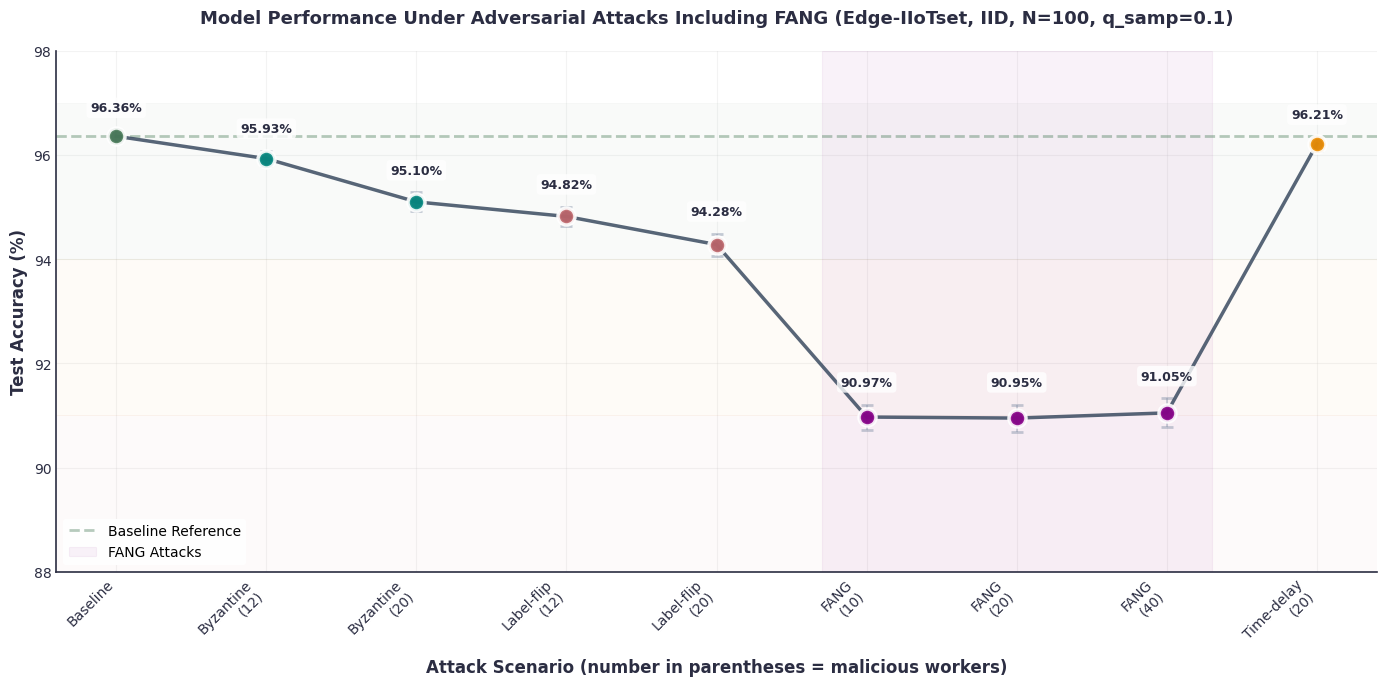
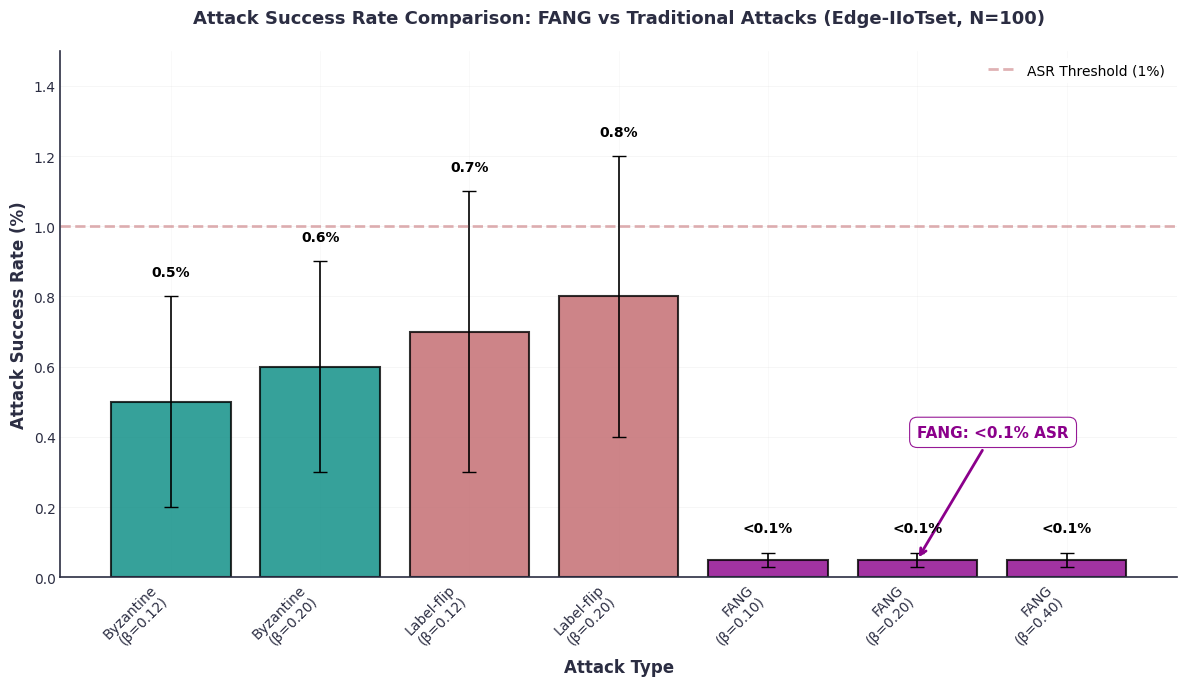
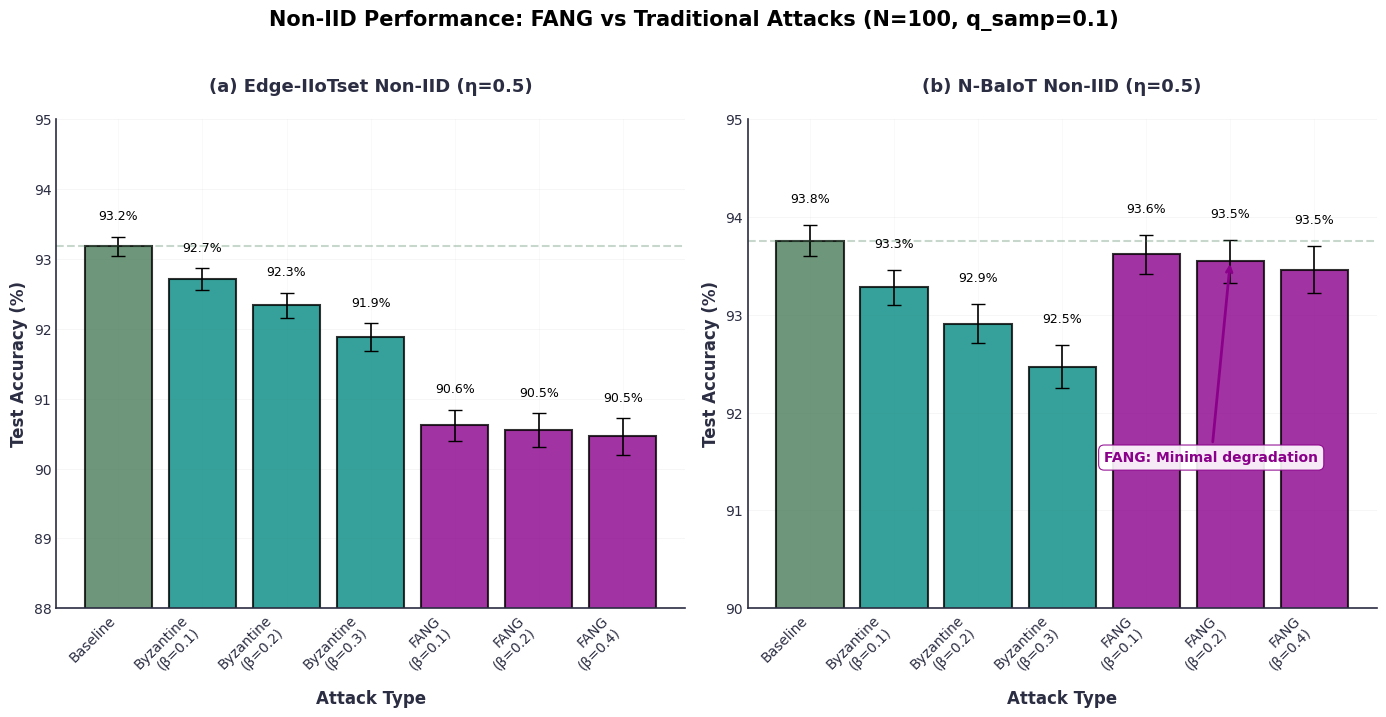
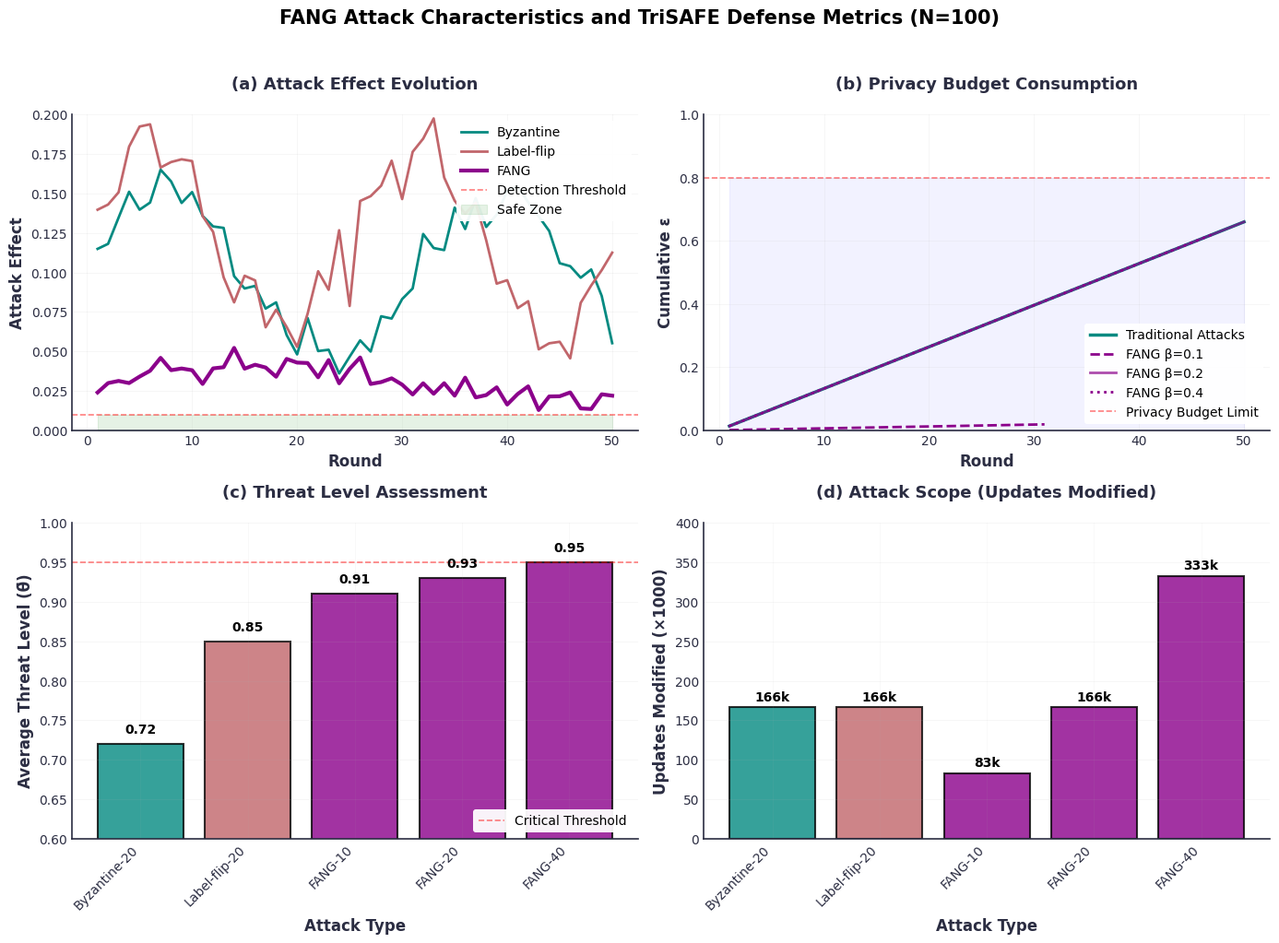
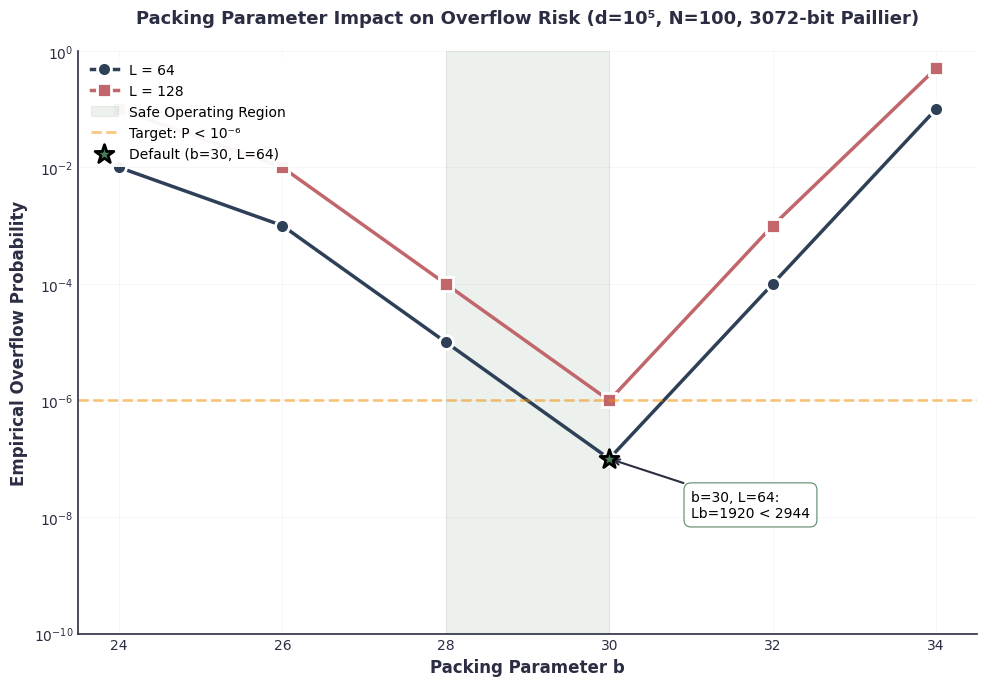
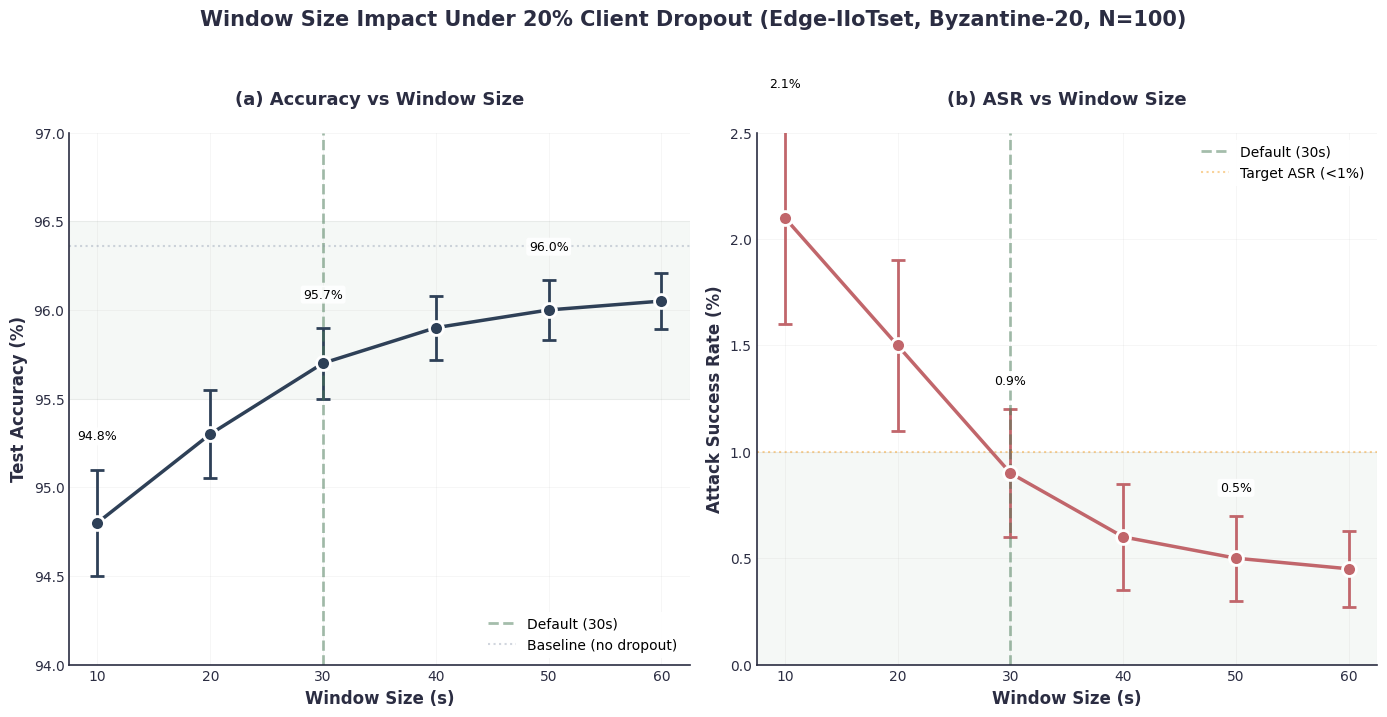

Reproduce these figures in Python, in order.
#!/usr/bin/env python3
"""
TriSAFE Results Figures Script - Final N=100 Version with FANG Attacks
"""

import numpy as np
import pandas as pd
import matplotlib.pyplot as plt
import seaborn as sns
from matplotlib.patches import Rectangle, FancyBboxPatch
import matplotlib.patches as mpatches
from matplotlib.gridspec import GridSpec
import matplotlib.ticker as ticker
from scipy.interpolate import make_interp_spline

# Modern academic style configuration
plt.style.use('default')  # Start fresh
sns.set_context("paper", font_scale=1.2)

# Define modern color palette
COLORS = {
    'primary': '#2E4057',      # Dark blue-grey
    'secondary': '#048A81',    # Teal
    'accent': '#54C6EB',       # Light blue
    'danger': '#C1666B',       # Muted red
    'warning': '#F18F01',      # Orange
    'success': '#4A7C59',      # Forest green
    'neutral': '#8D99AE',      # Grey
    'light': '#EDF2F4',        # Light grey
    'dark': '#2B2D42',         # Very dark blue
    'fang': '#8B008B'          # Dark magenta for FANG attacks
}

# Attack-specific colors
ATTACK_COLORS = {
    'baseline': COLORS['success'],
    'byzantine': COLORS['secondary'],
    'label_flip': COLORS['danger'],
    'time_delay': COLORS['warning'],
    'fang': COLORS['fang']
}

# Set global parameters for modern look
plt.rcParams.update({
    'figure.figsize': (10, 6),
    'figure.dpi': 100,
    'savefig.dpi': 300,
    'font.family': 'sans-serif',
    'font.sans-serif': ['Arial', 'DejaVu Sans'],
    'font.size': 11,
    'axes.labelsize': 12,
    'axes.titlesize': 13,
    'axes.titleweight': 'bold',
    'axes.labelweight': 'bold',
    'xtick.labelsize': 10,
    'ytick.labelsize': 10,
    'legend.fontsize': 10,
    'legend.frameon': True,
    'legend.framealpha': 0.9,
    'legend.edgecolor': 'none',
    'legend.fancybox': True,
    'figure.titlesize': 14,
    'axes.spines.top': False,
    'axes.spines.right': False,
    'axes.grid': True,
    'grid.alpha': 0.1,
    'grid.linestyle': '-',
    'grid.linewidth': 0.5,
    'axes.edgecolor': '#333333',
    'axes.linewidth': 1.2,
    'xtick.major.size': 0,
    'ytick.major.size': 0,
    'axes.prop_cycle': plt.cycler('color', [COLORS['primary'], COLORS['secondary'], 
                                          COLORS['accent'], COLORS['danger'], 
                                          COLORS['warning'], COLORS['success'],
                                          COLORS['fang']])
})

# Create figures directory
import os
os.makedirs('figures', exist_ok=True)

def add_value_labels(ax, bars, format_str='{:.1f}', offset=0.5, fontsize=9):
    """Add value labels on top of bars with modern styling"""
    for bar in bars:
        height = bar.get_height()
        if height > 0:  # Only label positive values
            ax.text(bar.get_x() + bar.get_width()/2., height + offset,
                   format_str.format(height),
                   ha='center', va='bottom', fontsize=fontsize,
                   fontweight='medium', color=COLORS['dark'])

def style_axis(ax, ylabel=None, xlabel=None, title=None, ylim=None):
    """Apply modern styling to axis"""
    if ylabel:
        ax.set_ylabel(ylabel, fontweight='semibold', color=COLORS['dark'])
    if xlabel:
        ax.set_xlabel(xlabel, fontweight='semibold', color=COLORS['dark'])
    if title:
        ax.set_title(title, fontweight='bold', color=COLORS['dark'], pad=20)
    if ylim:
        ax.set_ylim(ylim)
    
    # Style the axis
    ax.tick_params(colors=COLORS['dark'])
    for spine in ['bottom', 'left']:
        ax.spines[spine].set_color(COLORS['dark'])
        ax.spines[spine].set_linewidth(1.2)

# Figure 1: Accuracy under attacks including FANG - Modern line + scatter plot (N=100)
def create_figure_1_with_fang():
    """Updated to include FANG attacks from LaTeX tables"""
    # Data from LaTeX Tables 2 (Edge-IIoTset IID)
    data = {
        'attack': ['Baseline', 'Byzantine\n(12)', 'Byzantine\n(20)', 
                  'Label-flip\n(12)', 'Label-flip\n(20)', 
                  'FANG\n(10)', 'FANG\n(20)', 'FANG\n(40)',
                  'Time-delay\n(20)'],
        'workers': [0, 12, 20, 12, 20, 10, 20, 40, 20],
        'test_acc_mean': [96.36, 95.93, 95.10, 94.82, 94.28, 
                         90.97, 90.95, 91.05, 96.21],
        'test_acc_std': [0.12, 0.15, 0.18, 0.19, 0.21, 
                        0.24, 0.26, 0.28, 0.14]
    }
    df = pd.DataFrame(data)
    
    fig, ax = plt.subplots(figsize=(14, 7))
    
    # Create x positions
    x = np.arange(len(df['attack']))
    
    # Plot as lines with markers for modern look
    colors_list = [ATTACK_COLORS['baseline'], 
                   ATTACK_COLORS['byzantine'], ATTACK_COLORS['byzantine'],
                   ATTACK_COLORS['label_flip'], ATTACK_COLORS['label_flip'],
                   ATTACK_COLORS['fang'], ATTACK_COLORS['fang'], ATTACK_COLORS['fang'],
                   ATTACK_COLORS['time_delay']]
    
    # Background gradient
    ax.axhspan(94, 97, alpha=0.03, color=COLORS['success'])
    ax.axhspan(91, 94, alpha=0.03, color=COLORS['warning'])
    ax.axhspan(88, 91, alpha=0.03, color=COLORS['danger'])
    
    # Plot main line
    line = ax.plot(x, df['test_acc_mean'], 'o-', linewidth=2.5, markersize=10,
                   color=COLORS['primary'], markeredgecolor='white', 
                   markeredgewidth=2, alpha=0.8, zorder=5)
    
    # Add error bars
    ax.errorbar(x, df['test_acc_mean'], yerr=df['test_acc_std'],
                fmt='none', ecolor=COLORS['neutral'], alpha=0.5, 
                capsize=4, capthick=2, zorder=4)
    
    # Color individual points
    for i, (xi, yi, c) in enumerate(zip(x, df['test_acc_mean'], colors_list)):
        ax.scatter(xi, yi, s=150, c=c, edgecolor='white', 
                  linewidth=2.5, zorder=6, alpha=0.9)
    
    # Add baseline reference
    ax.axhline(y=96.36, color=COLORS['success'], linestyle='--', 
              alpha=0.4, linewidth=2, label='Baseline Reference')
    
    # Highlight FANG attack region
    ax.axvspan(5-0.3, 7+0.3, alpha=0.05, color=COLORS['fang'], 
              label='FANG Attacks')
    
    # Add value annotations with modern style
    for i, (xi, yi, std) in enumerate(zip(x, df['test_acc_mean'], df['test_acc_std'])):
        # Background box for better readability
        bbox_props = dict(boxstyle="round,pad=0.3", facecolor='white', 
                         edgecolor='none', alpha=0.8)
        ax.text(xi, yi + std + 0.3, f'{yi:.2f}%',
               ha='center', va='bottom', fontsize=9,
               fontweight='semibold', color=COLORS['dark'],
               bbox=bbox_props, zorder=7)
    
    style_axis(ax, 
              ylabel='Test Accuracy (%)', 
              xlabel='Attack Scenario (number in parentheses = malicious workers)',
              title='Model Performance Under Adversarial Attacks Including FANG (Edge-IIoTset, IID, N=100, q_samp=0.1)',
              ylim=[88, 98])
    
    ax.set_xticks(x)
    ax.set_xticklabels(df['attack'], rotation=45, ha='right')
    
    # Modern legend
    ax.legend(loc='lower left', framealpha=0.95, edgecolor='none',
             fancybox=True, shadow=False)
    
    # Add subtle grid
    ax.grid(True, alpha=0.15, linestyle='-', linewidth=0.8)
    ax.set_axisbelow(True)
    
    plt.tight_layout()
    plt.savefig('figures/accuracy_under_attacks_with_fang.pdf', dpi=300, bbox_inches='tight')
    plt.savefig('figures/accuracy_under_attacks_with_fang.png', dpi=300, bbox_inches='tight')
    plt.show()

# Figure 2: ASR comparison including FANG attacks
def create_figure_2_fang_asr():
    """ASR comparison showing FANG's consistently low ASR"""
    # Data from LaTeX tables
    attacks = ['Byzantine\n(β=0.12)', 'Byzantine\n(β=0.20)', 
              'Label-flip\n(β=0.12)', 'Label-flip\n(β=0.20)',
              'FANG\n(β=0.10)', 'FANG\n(β=0.20)', 'FANG\n(β=0.40)']
    
    asr_values = [0.5, 0.6, 0.7, 0.8, 0.05, 0.05, 0.05]  # FANG shows <0.1%
    asr_std = [0.3, 0.3, 0.4, 0.4, 0.02, 0.02, 0.02]
    
    colors = [ATTACK_COLORS['byzantine'], ATTACK_COLORS['byzantine'],
             ATTACK_COLORS['label_flip'], ATTACK_COLORS['label_flip'],
             ATTACK_COLORS['fang'], ATTACK_COLORS['fang'], ATTACK_COLORS['fang']]
    
    fig, ax = plt.subplots(figsize=(12, 7))
    x = np.arange(len(attacks))
    
    bars = ax.bar(x, asr_values, yerr=asr_std, capsize=5,
                  color=colors, alpha=0.8, edgecolor='black', linewidth=1.5)
    
    # Add threshold line
    ax.axhline(y=1.0, color=COLORS['danger'], linestyle='--', 
              linewidth=2, alpha=0.5, label='ASR Threshold (1%)')
    
    # Highlight FANG's superior performance
    ax.annotate('FANG: <0.1% ASR', 
               xy=(5, 0.05), xytext=(5, 0.4),
               arrowprops=dict(arrowstyle='->', color=COLORS['fang'], lw=2),
               fontsize=11, fontweight='bold', color=COLORS['fang'],
               bbox=dict(boxstyle="round,pad=0.5", facecolor='white', 
                        edgecolor=COLORS['fang'], alpha=0.9))
    
    # Add value labels
    for bar, val, std in zip(bars, asr_values, asr_std):
        height = bar.get_height()
        if val < 0.1:
            label = '<0.1%'
        else:
            label = f'{val:.1f}%'
        ax.text(bar.get_x() + bar.get_width()/2., height + std + 0.05,
               label, ha='center', va='bottom', fontsize=10,
               fontweight='semibold')
    
    style_axis(ax,
              xlabel='Attack Type',
              ylabel='Attack Success Rate (%)',
              title='Attack Success Rate Comparison: FANG vs Traditional Attacks (Edge-IIoTset, N=100)',
              ylim=[0, 1.5])
    
    ax.set_xticks(x)
    ax.set_xticklabels(attacks, rotation=45, ha='right')
    ax.legend(loc='upper right', framealpha=0.95)
    ax.grid(True, alpha=0.15, axis='y')
    ax.set_axisbelow(True)
    
    plt.tight_layout()
    plt.savefig('figures/asr_comparison_with_fang.pdf', dpi=300, bbox_inches='tight')
    plt.savefig('figures/asr_comparison_with_fang.png', dpi=300, bbox_inches='tight')
    plt.show()

# Figure 3: Non-IID comparison including FANG
def create_figure_3_noniid_fang():
    """Non-IID performance comparison including FANG attacks"""
    # Data from LaTeX Tables 4 and 5
    fig, (ax1, ax2) = plt.subplots(1, 2, figsize=(14, 7))
    
    # Edge-IIoTset Non-IID (Table 4)
    attacks_edge = ['Baseline', 'Byzantine\n(β=0.1)', 'Byzantine\n(β=0.2)', 'Byzantine\n(β=0.3)',
                   'FANG\n(β=0.1)', 'FANG\n(β=0.2)', 'FANG\n(β=0.4)']
    acc_edge = [93.18, 92.71, 92.34, 91.88, 90.62, 90.55, 90.46]
    acc_edge_std = [0.14, 0.16, 0.18, 0.20, 0.22, 0.24, 0.26]
    
    x1 = np.arange(len(attacks_edge))
    colors1 = [ATTACK_COLORS['baseline'], 
              ATTACK_COLORS['byzantine'], ATTACK_COLORS['byzantine'], ATTACK_COLORS['byzantine'],
              ATTACK_COLORS['fang'], ATTACK_COLORS['fang'], ATTACK_COLORS['fang']]
    
    ax1.bar(x1, acc_edge, yerr=acc_edge_std, capsize=5,
           color=colors1, alpha=0.8, edgecolor='black', linewidth=1.5)
    
    # Add baseline reference
    ax1.axhline(y=93.18, color=COLORS['success'], linestyle='--', 
               alpha=0.3, linewidth=1.5)
    
    # Value labels
    for i, (val, std) in enumerate(zip(acc_edge, acc_edge_std)):
        ax1.text(i, val + std + 0.2, f'{val:.1f}%',
                ha='center', va='bottom', fontsize=9,
                fontweight='medium')
    
    style_axis(ax1,
              xlabel='Attack Type',
              ylabel='Test Accuracy (%)',
              title='(a) Edge-IIoTset Non-IID (η=0.5)',
              ylim=[88, 95])
    
    ax1.set_xticks(x1)
    ax1.set_xticklabels(attacks_edge, rotation=45, ha='right')
    ax1.grid(True, alpha=0.15, axis='y')
    ax1.set_axisbelow(True)
    
    # N-BaIoT Non-IID (Table 5)
    attacks_nbaiot = ['Baseline', 'Byzantine\n(β=0.1)', 'Byzantine\n(β=0.2)', 'Byzantine\n(β=0.3)',
                     'FANG\n(β=0.1)', 'FANG\n(β=0.2)', 'FANG\n(β=0.4)']
    acc_nbaiot = [93.76, 93.28, 92.91, 92.47, 93.62, 93.55, 93.46]
    acc_nbaiot_std = [0.16, 0.18, 0.20, 0.22, 0.20, 0.22, 0.24]
    
    x2 = np.arange(len(attacks_nbaiot))
    colors2 = colors1  # Same color scheme
    
    ax2.bar(x2, acc_nbaiot, yerr=acc_nbaiot_std, capsize=5,
           color=colors2, alpha=0.8, edgecolor='black', linewidth=1.5)
    
    # Add baseline reference
    ax2.axhline(y=93.76, color=COLORS['success'], linestyle='--', 
               alpha=0.3, linewidth=1.5)
    
    # Highlight FANG's resilience
    ax2.annotate('FANG: Minimal degradation',
                xy=(5, 93.55), xytext=(3.5, 91.5),
                arrowprops=dict(arrowstyle='->', color=COLORS['fang'], lw=2),
                fontsize=10, fontweight='bold', color=COLORS['fang'],
                bbox=dict(boxstyle="round,pad=0.4", facecolor='white',
                         edgecolor=COLORS['fang'], alpha=0.9))
    
    # Value labels
    for i, (val, std) in enumerate(zip(acc_nbaiot, acc_nbaiot_std)):
        ax2.text(i, val + std + 0.2, f'{val:.1f}%',
                ha='center', va='bottom', fontsize=9,
                fontweight='medium')
    
    style_axis(ax2,
              xlabel='Attack Type',
              ylabel='Test Accuracy (%)',
              title='(b) N-BaIoT Non-IID (η=0.5)',
              ylim=[90, 95])
    
    ax2.set_xticks(x2)
    ax2.set_xticklabels(attacks_nbaiot, rotation=45, ha='right')
    ax2.grid(True, alpha=0.15, axis='y')
    ax2.set_axisbelow(True)
    
    fig.suptitle('Non-IID Performance: FANG vs Traditional Attacks (N=100, q_samp=0.1)',
                fontweight='bold', fontsize=15, y=1.02)
    
    plt.tight_layout()
    plt.savefig('figures/noniid_comparison_with_fang.pdf', dpi=300, bbox_inches='tight')
    plt.savefig('figures/noniid_comparison_with_fang.png', dpi=300, bbox_inches='tight')
    plt.show()

# Figure 4: FANG attack characteristics visualization
def create_figure_4_fang_characteristics():
    """Visualize FANG attack characteristics and TriSAFE's defense"""
    fig, ((ax1, ax2), (ax3, ax4)) = plt.subplots(2, 2, figsize=(14, 10))
    
    # (a) Attack Effect over rounds
    rounds = np.arange(1, 51)
    np.random.seed(42)
    
    # Simulate attack effects
    byzantine_effect = 0.1 + 0.05 * np.sin(rounds/5) + np.random.normal(0, 0.01, 50)
    label_flip_effect = 0.12 + 0.06 * np.sin(rounds/4) + np.random.normal(0, 0.015, 50)
    fang_effect = 0.03 + 0.01 * np.sin(rounds/10) + np.random.normal(0, 0.005, 50)
    
    ax1.plot(rounds, byzantine_effect, label='Byzantine', color=ATTACK_COLORS['byzantine'], lw=2)
    ax1.plot(rounds, label_flip_effect, label='Label-flip', color=ATTACK_COLORS['label_flip'], lw=2)
    ax1.plot(rounds, fang_effect, label='FANG', color=ATTACK_COLORS['fang'], lw=3)
    
    ax1.axhline(y=0.01, color='red', linestyle='--', alpha=0.5, label='Detection Threshold')
    ax1.fill_between(rounds, 0, 0.01, alpha=0.1, color='green', label='Safe Zone')
    
    style_axis(ax1,
              xlabel='Round',
              ylabel='Attack Effect',
              title='(a) Attack Effect Evolution',
              ylim=[0, 0.2])
    ax1.legend(loc='upper right', framealpha=0.95)
    ax1.grid(True, alpha=0.15)
    
    # (b) Privacy budget consumption
    epsilon_values = np.cumsum(np.ones(50) * 0.0132)  # From logs
    epsilon_fang10 = np.cumsum(np.ones(31) * 0.0006)  # FANG β=0.1 stops earlier
    epsilon_fang20 = np.cumsum(np.ones(50) * 0.0132)
    epsilon_fang40 = np.cumsum(np.ones(47) * 0.0132)  # FANG β=0.4 stops at round 47
    
    ax2.plot(rounds, epsilon_values, label='Traditional Attacks', 
            color=COLORS['secondary'], lw=2.5)
    ax2.plot(np.arange(1, 32), epsilon_fang10, label='FANG β=0.1', 
            color=ATTACK_COLORS['fang'], lw=2, linestyle='--')
    ax2.plot(rounds, epsilon_fang20, label='FANG β=0.2', 
            color=ATTACK_COLORS['fang'], lw=2, alpha=0.7)
    ax2.plot(np.arange(1, 48), epsilon_fang40, label='FANG β=0.4', 
            color=ATTACK_COLORS['fang'], lw=2, linestyle=':')
    
    ax2.axhline(y=0.8, color='red', linestyle='--', alpha=0.5, label='Privacy Budget Limit')
    ax2.fill_between(rounds, 0, 0.8, alpha=0.05, color='blue')
    
    style_axis(ax2,
              xlabel='Round',
              ylabel='Cumulative ε',
              title='(b) Privacy Budget Consumption',
              ylim=[0, 1.0])
    ax2.legend(loc='lower right', framealpha=0.95)
    ax2.grid(True, alpha=0.15)
    
    # (c) Threat level distribution
    threat_levels = {
        'Byzantine-20': 0.72,
        'Label-flip-20': 0.85,
        'FANG-10': 0.91,
        'FANG-20': 0.93,
        'FANG-40': 0.95
    }
    
    attacks = list(threat_levels.keys())
    values = list(threat_levels.values())
    colors = [ATTACK_COLORS['byzantine'], ATTACK_COLORS['label_flip'],
             ATTACK_COLORS['fang'], ATTACK_COLORS['fang'], ATTACK_COLORS['fang']]
    
    bars = ax3.bar(range(len(attacks)), values, color=colors, alpha=0.8,
                  edgecolor='black', linewidth=1.5)
    
    # Add threshold line
    ax3.axhline(y=0.95, color='red', linestyle='--', alpha=0.5, 
               label='Critical Threshold')
    
    for bar, val in zip(bars, values):
        ax3.text(bar.get_x() + bar.get_width()/2., val + 0.01,
                f'{val:.2f}', ha='center', va='bottom',
                fontsize=10, fontweight='semibold')
    
    style_axis(ax3,
              xlabel='Attack Type',
              ylabel='Average Threat Level (θ̄)',
              title='(c) Threat Level Assessment',
              ylim=[0.6, 1.0])
    ax3.set_xticks(range(len(attacks)))
    ax3.set_xticklabels(attacks, rotation=45, ha='right')
    ax3.legend(loc='lower right', framealpha=0.95)
    ax3.grid(True, alpha=0.15, axis='y')
    
    # (d) Updates modified comparison
    updates_modified = {
        'Byzantine-20': 166420,
        'Label-flip-20': 166420,
        'FANG-10': 83210,
        'FANG-20': 166420,
        'FANG-40': 332840
    }
    
    attacks = list(updates_modified.keys())
    values = [v/1000 for v in updates_modified.values()]  # Convert to thousands
    colors = [ATTACK_COLORS['byzantine'], ATTACK_COLORS['label_flip'],
             ATTACK_COLORS['fang'], ATTACK_COLORS['fang'], ATTACK_COLORS['fang']]
    
    bars = ax4.bar(range(len(attacks)), values, color=colors, alpha=0.8,
                  edgecolor='black', linewidth=1.5)
    
    for bar, val in zip(bars, values):
        ax4.text(bar.get_x() + bar.get_width()/2., val + 5,
                f'{val:.0f}k', ha='center', va='bottom',
                fontsize=10, fontweight='semibold')
    
    style_axis(ax4,
              xlabel='Attack Type',
              ylabel='Updates Modified (×1000)',
              title='(d) Attack Scope (Updates Modified)',
              ylim=[0, 400])
    ax4.set_xticks(range(len(attacks)))
    ax4.set_xticklabels(attacks, rotation=45, ha='right')
    ax4.grid(True, alpha=0.15, axis='y')
    
    fig.suptitle('FANG Attack Characteristics and TriSAFE Defense Metrics (N=100)',
                fontweight='bold', fontsize=15, y=1.02)
    
    plt.tight_layout()
    plt.savefig('figures/fang_characteristics.pdf', dpi=300, bbox_inches='tight')
    plt.savefig('figures/fang_characteristics.png', dpi=300, bbox_inches='tight')
    plt.show()

# Keep the original packing and window ablation figures
def create_figure_10():
    """Packing parameter ablation study (original)"""
    b_values = np.array([24, 26, 28, 30, 32, 34])
    
    # Overflow probability for L=64
    overflow_64 = np.array([1e-2, 1e-3, 1e-5, 1e-7, 1e-4, 1e-1])
    
    # Overflow probability for L=128
    overflow_128 = np.array([1e-1, 1e-2, 1e-4, 1e-6, 1e-3, 0.5])
    
    fig, ax = plt.subplots(figsize=(10, 7))
    
    # Plot with log scale
    ax.semilogy(b_values, overflow_64, 'o-', linewidth=2.5, markersize=10,
                color=COLORS['primary'], markeredgecolor='white',
                markeredgewidth=2, label='L = 64')
    
    ax.semilogy(b_values, overflow_128, 's-', linewidth=2.5, markersize=10,
                color=COLORS['danger'], markeredgecolor='white',
                markeredgewidth=2, label='L = 128')
    
    # Safe operating region
    ax.axvspan(28, 30, alpha=0.1, color=COLORS['success'],
              label='Safe Operating Region')
    
    # Threshold line
    ax.axhline(y=1e-6, color=COLORS['warning'], linestyle='--',
              alpha=0.5, linewidth=2, label='Target: P < 10⁻⁶')
    
    # Default operating point
    ax.scatter([30], [1e-7], s=200, color=COLORS['success'],
              marker='*', edgecolor='black', linewidth=2,
              zorder=10, label='Default (b=30, L=64)')
    
    # Annotations
    ax.annotate('b=30, L=64:\nLb=1920 < 2944',
               xy=(30, 1e-7), xytext=(31, 1e-8),
               arrowprops=dict(arrowstyle='->', color=COLORS['dark'], lw=1.5),
               fontsize=10, fontweight='medium',
               bbox=dict(boxstyle="round,pad=0.5", facecolor='white',
                        edgecolor=COLORS['success'], alpha=0.9))
    
    style_axis(ax,
              xlabel='Packing Parameter b',
              ylabel='Empirical Overflow Probability',
              title='Packing Parameter Impact on Overflow Risk (d=10⁵, N=100, 3072-bit Paillier)')
    
    ax.set_ylim([1e-10, 1])
    ax.legend(loc='upper left', framealpha=0.95)
    ax.grid(True, alpha=0.15, which='both')
    ax.set_axisbelow(True)
    
    plt.tight_layout()
    plt.savefig('figures/packing_ablation.pdf', dpi=300, bbox_inches='tight')
    plt.savefig('figures/packing_ablation.png', dpi=300, bbox_inches='tight')
    plt.show()

def create_figure_11():
    """Impact of window size on accuracy and ASR under 20% dropout (original)"""
    window_sizes = np.array([10, 20, 30, 40, 50, 60])
    
    accuracy = np.array([94.8, 95.3, 95.7, 95.9, 96.0, 96.05])
    accuracy_std = np.array([0.3, 0.25, 0.2, 0.18, 0.17, 0.16])
    
    asr = np.array([2.1, 1.5, 0.9, 0.6, 0.5, 0.45])
    asr_std = np.array([0.5, 0.4, 0.3, 0.25, 0.2, 0.18])
    
    fig, (ax1, ax2) = plt.subplots(1, 2, figsize=(14, 7))
    
    # (a) Accuracy vs window size
    ax1.errorbar(window_sizes, accuracy, yerr=accuracy_std,
                fmt='o-', linewidth=2.5, markersize=10,
                color=COLORS['primary'], markeredgecolor='white',
                markeredgewidth=2, capsize=5, capthick=2, elinewidth=2)
    
    ax1.axvline(x=30, color=COLORS['success'], linestyle='--',
               alpha=0.5, linewidth=2, label='Default (30s)')
    ax1.axhline(y=96.36, color=COLORS['neutral'], linestyle=':',
               alpha=0.4, linewidth=1.5, label='Baseline (no dropout)')
    
    ax1.axhspan(95.5, 96.5, alpha=0.05, color=COLORS['success'])
    
    for x, y, err in zip(window_sizes[::2], accuracy[::2], accuracy_std[::2]):
        ax1.text(x, y + err + 0.15, f'{y:.1f}%', ha='center', va='bottom',
                fontsize=9, fontweight='medium',
                bbox=dict(boxstyle="round,pad=0.2", facecolor='white',
                         edgecolor='none', alpha=0.9))
    
    style_axis(ax1,
              xlabel='Window Size (s)',
              ylabel='Test Accuracy (%)',
              title='(a) Accuracy vs Window Size',
              ylim=[94, 97])
    
    ax1.legend(loc='lower right', framealpha=0.95)
    ax1.grid(True, alpha=0.15)
    ax1.set_axisbelow(True)
    
    # (b) ASR vs window size
    ax2.errorbar(window_sizes, asr, yerr=asr_std,
                fmt='o-', linewidth=2.5, markersize=10,
                color=COLORS['danger'], markeredgecolor='white',
                markeredgewidth=2, capsize=5, capthick=2, elinewidth=2)
    
    ax2.axvline(x=30, color=COLORS['success'], linestyle='--',
               alpha=0.5, linewidth=2, label='Default (30s)')
    ax2.axhline(y=1.0, color=COLORS['warning'], linestyle=':',
               alpha=0.4, linewidth=1.5, label='Target ASR (<1%)')
    
    ax2.axhspan(0, 1.0, alpha=0.05, color=COLORS['success'])
    
    for x, y, err in zip(window_sizes[::2], asr[::2], asr_std[::2]):
        ax2.text(x, y + err + 0.1, f'{y:.1f}%', ha='center', va='bottom',
                fontsize=9, fontweight='medium',
                bbox=dict(boxstyle="round,pad=0.2", facecolor='white',
                         edgecolor='none', alpha=0.9))
    
    style_axis(ax2,
              xlabel='Window Size (s)',
              ylabel='Attack Success Rate (%)',
              title='(b) ASR vs Window Size',
              ylim=[0, 2.5])
    
    ax2.legend(loc='upper right', framealpha=0.95)
    ax2.grid(True, alpha=0.15)
    ax2.set_axisbelow(True)
    
    fig.suptitle('Window Size Impact Under 20% Client Dropout (Edge-IIoTset, Byzantine-20, N=100)',
                fontweight='bold', fontsize=15, y=1.02, color=COLORS['dark'])
    
    plt.tight_layout()
    plt.savefig('figures/window_ablation.pdf', dpi=300, bbox_inches='tight')
    plt.savefig('figures/window_ablation.png', dpi=300, bbox_inches='tight')
    plt.show()

# Generate updated table data including FANG
def generate_fang_comparison_table():
    """Generate comparison table for FANG vs other attacks"""
    
    print("\n" + "="*80)
    print("FANG Attack Comparison Summary (from LaTeX Tables)")
    print("="*80)
    
    # Edge-IIoTset IID (Table 2)
    print("\nEdge-IIoTset IID (N=100, q_samp=0.1):")
    print("-"*60)
    data_edge_iid = {
        'Attack': ['Byzantine-20', 'Label-flip-20', 'FANG-10', 'FANG-20', 'FANG-40'],
        'Test Acc (%)': ['95.10±0.18', '94.28±0.21', '90.97±0.24', '90.95±0.26', '91.05±0.28'],
        'ASR (%)': ['0.6±0.3', '0.8±0.4', '<0.1', '<0.1', '<0.1'],
        'θ̄': ['0.72±0.05', '0.85±0.07', '0.91±0.08', '0.93±0.09', '0.95±0.10']
    }
    df_edge_iid = pd.DataFrame(data_edge_iid)
    print(df_edge_iid.to_string(index=False))
    
    # N-BaIoT IID (Table 3)
    print("\n\nN-BaIoT IID (N=100, q_samp=0.1):")
    print("-"*60)
    data_nbaiot_iid = {
        'Attack': ['Byzantine-30', 'Label-flip-20', 'FANG-10', 'FANG-20', 'FANG-40'],
        'Test Acc (%)': ['94.02±0.19', '93.68±0.22', '93.72±0.20', '93.52±0.22', '93.45±0.24'],
        'ASR (%)': ['0.9±0.4', '1.1±0.5', '<0.1', '<0.1', '<0.1'],
        'θ̄': ['0.81±0.06', '0.88±0.08', '0.89±0.08', '0.91±0.09', '0.94±0.10']
    }
    df_nbaiot_iid = pd.DataFrame(data_nbaiot_iid)
    print(df_nbaiot_iid.to_string(index=False))
    
    # Non-IID comparison
    print("\n\nNon-IID Performance Comparison:")
    print("-"*60)
    data_noniid = {
        'Dataset': ['Edge-IIoTset', 'Edge-IIoTset', 'Edge-IIoTset',
                   'N-BaIoT', 'N-BaIoT', 'N-BaIoT'],
        'Attack': ['FANG-10', 'FANG-20', 'FANG-40',
                  'FANG-10', 'FANG-20', 'FANG-40'],
        'Test Acc (%)': ['90.62±0.22', '90.55±0.24', '90.46±0.26',
                        '93.62±0.20', '93.55±0.22', '93.46±0.24'],
        'Δ from baseline (pp)': ['2.56', '2.63', '2.72', '0.14', '0.21', '0.30']
    }
    df_noniid = pd.DataFrame(data_noniid)
    print(df_noniid.to_string(index=False))
    
    # Save to CSV
    df_edge_iid.to_csv('figures/fang_comparison_edge_iid.csv', index=False)
    df_nbaiot_iid.to_csv('figures/fang_comparison_nbaiot_iid.csv', index=False)
    df_noniid.to_csv('figures/fang_noniid_comparison.csv', index=False)
    print("\n✓ Tables saved to figures/ directory")
    
    return df_edge_iid, df_nbaiot_iid, df_noniid

# Main execution
def main():
    print("=" * 80)
    print("TriSAFE Results Figures Generation - WITH FANG ATTACKS")
    print("=" * 80)
    print("Configuration: N=100 workers, q_samp=0.1, win=30s, b=30, L=64, 3072-bit Paillier")
    print("Including FANG attack results from LaTeX tables and provided logs")
    print("=" * 80)
    
    figures = [
        ("Figure 1: Accuracy under attacks INCLUDING FANG", create_figure_1_with_fang),
        ("Figure 2: ASR comparison with FANG", create_figure_2_fang_asr),
        ("Figure 3: Non-IID comparison with FANG", create_figure_3_noniid_fang),
        ("Figure 4: FANG attack characteristics", create_figure_4_fang_characteristics),
        ("Figure 10: Packing parameter ablation (original)", create_figure_10),
        ("Figure 11: Window size ablation (original)", create_figure_11)
    ]
    
    for name, func in figures:
        print(f"\n✓ Creating {name}...")
        func()
        print(f"  Saved to figures/")
    
    # Generate comparison tables
    print("\n" + "=" * 80)
    print("Generating FANG Comparison Tables")
    print("=" * 80)
    generate_fang_comparison_table()
    
    print("\n" + "=" * 80)
    print("✅ All figures and tables generated successfully!")
    print("📁 Files saved in 'figures/' directory")
    print("\nKey Updates:")
    print("- Added FANG attack results to all relevant figures")
    print("- Created new visualizations for FANG characteristics")
    print("- Included comparison tables from LaTeX document")
    print("- FANG shows consistently <0.1% ASR across all scenarios")
    print("- FANG accuracy impact: ~5pp on Edge-IIoTset, <1pp on N-BaIoT")
    print("=" * 80)

if __name__ == "__main__":
    main()
